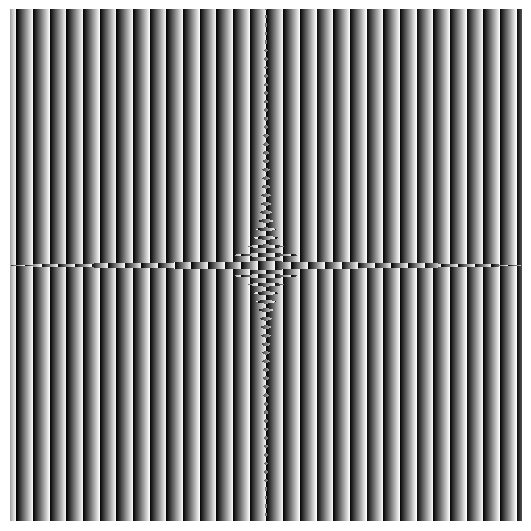
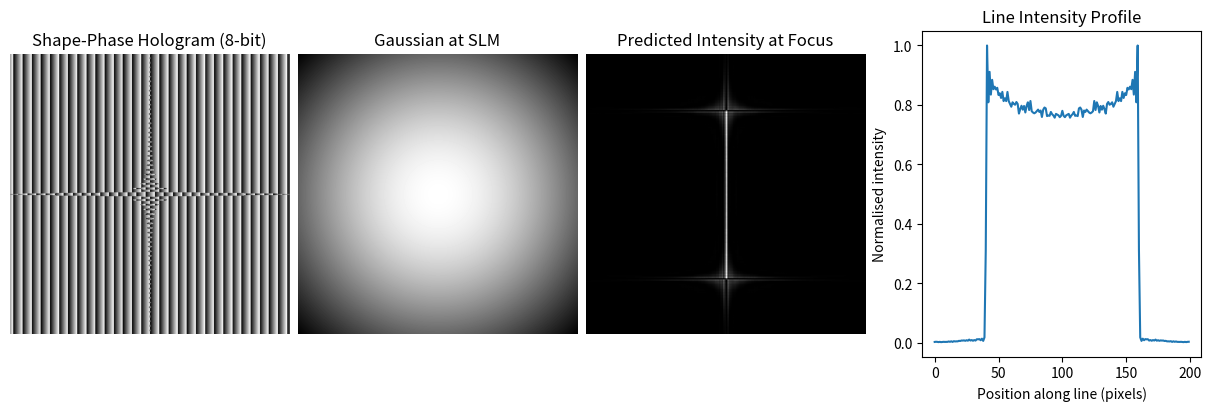

Here is the Python script that generated these plots, in order:
import numpy as np
import numpy.fft as fft
import matplotlib.pyplot as plt


def show_hologram_on_slm(phase_img,
                         offset_x=2560,
                         offset_y=0,
                         window_width=512,
                         window_height=512,
                         fullscreen=False):
    """Display the hologram on a second monitor used as the SLM.

    Parameters
    ----------
    phase_img : 2D array-like
        8-bit phase hologram (e.g. 512x512) to display.
    offset_x, offset_y : int
        Top-left corner (in desktop pixels) where the SLM monitor begins.
        Typically, for two monitors arranged side-by-side, set offset_x to
        the width of your primary monitor in pixels.
    fullscreen : bool
        If True, try to make the window full screen on that monitor.
    """
    # Create a figure with no axes, just the hologram
    fig = plt.figure(figsize=(5.12, 5.12), dpi=100)
    ax = fig.add_axes([0, 0, 1, 1])
    # Use nearest-neighbor interpolation so each hologram pixel
    # maps cleanly to SLM pixels without smoothing.
    ax.imshow(phase_img, cmap='gray',interpolation='nearest')
    ax.axis('off')

    manager = plt.get_current_fig_manager()

    # Try to handle both TkAgg and Qt backends for window positioning
    try:
        # TkAgg backend (common on Windows)
        window = manager.window
        # Set explicit window size and position: WIDTHxHEIGHT+X+Y
        window.wm_geometry(f"{window_width}x{window_height}+{offset_x}+{offset_y}")
        if fullscreen:
            try:
                window.attributes("-fullscreen", True)
            except Exception:
                pass
        window.lift()
    except Exception:
        try:
            # Qt backend
            window = manager.window
            window.setGeometry(offset_x, offset_y, window_width, window_height)
            if fullscreen:
                window.showFullScreen()
            else:
                window.showNormal()
        except Exception:
            # If we cannot manipulate the window, just show the figure normally
            pass

    return fig

def zoom_around_peak(I, half=90, thresh_frac=0.5):
    """Return a zoom window centered on the *center of the bright line*.

    Instead of centering on a single max pixel (which might lie near
    one end of the line), we estimate the center of the bright region
    using a simple centroid of pixels above a fraction of the peak.
    """
    I = np.asarray(I)
    max_val = I.max()

    # Use pixels above a fraction of the maximum to define the line region
    mask = I >= (thresh_frac * max_val)

    if mask.any():
        ys, xs = np.nonzero(mask)
        iy = int(np.round(ys.mean()))
        ix = int(np.round(xs.mean()))
    else:
        # Fallback: just use the absolute maximum
        iy, ix = np.unravel_index(np.argmax(I), I.shape)

    y0 = max(0, iy - half); y1 = min(I.shape[0], iy + half)
    x0 = max(0, ix - half); x1 = min(I.shape[1], ix + half)
    return I[y0:y1, x0:x1], (iy, ix), (y0, y1, x0, x1)

# Generate hologram using shape-phase method for a uniform line tweezer
# (based on Roichman & Grier, Opt. Lett. 2006)

# ---------------- user parameters ----------------
N = 512                 # SLM pixels (square)
p = 15e-6               # pixel pitch [m]
wavelength = 1064e-9    # wavelength [m]
f = 3.0e-3             # objective focal length [m]
L = 50e-6               # line length in sample plane [m]
A0 = 1                  # row fill fraction cap [0..1]
carrier_fx = 0.06        # optional off-axis cycles per pixel along x
randomize_S = False      # use random S with same pixels-per-row (Grier et al.)

# Display parameters for SLM monitor
# Set SLM_OFFSET_X to the width (in pixels) of your primary monitor so that
# the hologram window appears on the second monitor to the right. SLM_WINDOW_*
# define the size of the hologram window in desktop pixels (e.g. 512x512).
SHOW_ON_SLM = True
SLM_OFFSET_X = 2560      # adjust to your primary monitor width plus any in-monitor offset
SLM_OFFSET_Y = 0
SLM_WINDOW_WIDTH = 512   # hologram window width in pixels
SLM_WINDOW_HEIGHT = 512  # hologram window height in pixels

# ---------------- coordinate axes ----------------
# SLM-plane coordinates (meters)
x = (np.arange(N) - N/2) * p
y = (np.arange(N) - N/2) * p

# ---------------- line-target mapping (Fraunhofer) ----------------
# chi(rho) ∝ sinc(π * rho_y * L / (f λ))
s_row = np.sinc((y * L) / (f * wavelength))
A_row = (A0 * np.abs(s_row)).astype(np.float32)
phi_row = np.where(s_row >= 0.0, np.pi, 0.0).astype(np.float32)

# ---------------- selection mask S(rho) ----------------
# Use normalized x in [-1,1]. Row j keeps columns where |x_norm| < A_row[j].
x_norm = (np.arange(N, dtype=np.float32) - (N - 1) / 2.0) / ((N - 1) / 2.0)
row_widths = np.clip(A_row, 0.0, 1.0)[:, None]

# Deterministic mask: central contiguous block in each row
S = (np.abs(x_norm)[None, :] < row_widths).astype(np.uint8)

if randomize_S:
    # Replace S with a random distribution that keeps the same
    # number of "on" pixels in each row (Grier et al.).
    rng = np.random.default_rng()
    S_rand = np.zeros_like(S)

    for j in range(S.shape[0]):
        n_on = int(S[j].sum())
        if n_on == 0:
            continue
        idx_on = rng.choice(S.shape[1], size=n_on, replace=False)
        S_rand[j, idx_on] = 1

    S = S_rand

# ---------------- base phase mask ----------------
phi_S = (phi_row[:, None] * S).astype(np.float32)

# ---------------- off-axis carrier ----------------
cx = (np.arange(N, dtype=np.float32) - N/2.0)[None, :]
carrier = 2.0 * np.pi * (carrier_fx * cx)
phi_S = phi_S + carrier

# ---------------- wrap and quantize to 8-bit phase ----------------
phi_wrapped = np.remainder(phi_S, 2*np.pi, out=np.empty_like(phi_S))
phase_8 = np.uint8(np.rint(phi_wrapped * (255.0 / (2*np.pi))))

# Save hologram as 8-bit, 512x512 image
# plt.imsave('shape_phase_hologram_512.bmp', phase_8, cmap='gray')

# ---------------- display hologram on SLM monitor ----------------
if SHOW_ON_SLM:
    # This opens a borderless/fullscreen window on the SLM monitor
    # (second monitor) using the configured offsets and size.
    show_hologram_on_slm(
        phase_8,
        offset_x=SLM_OFFSET_X,
        offset_y=SLM_OFFSET_Y,
        window_width=SLM_WINDOW_WIDTH,
        window_height=SLM_WINDOW_HEIGHT,
        fullscreen=False,
    )

# ---------------- predict focal-plane intensity (Fraunhofer) ----------------
X, Y = np.meshgrid(x, y)
w0 = 6e-3  # 1/e^2 radius at the SLM
A_gauss = np.exp(-(X**2 + Y**2) / w0**2)
U_pupil = A_gauss * S.astype(np.float32) * np.exp(1j * phi_wrapped)

# U_pupil = S.astype(np.float32) * np.exp(1j * phi_wrapped)
U_f = fft.fftshift(fft.fft2(fft.ifftshift(U_pupil)))
I_f = np.abs(U_f) ** 2
I_f /= I_f.max()

Iz, peak, box = zoom_around_peak(I_f, half=100)

# 1D intensity profile along the length of the line
line_profile = Iz[ :, Iz.shape[0] // 2]
line_profile /= line_profile.max()

# ---------------- quick looks ----------------

fig, axs = plt.subplots(1, 4, figsize=(12, 4), constrained_layout=True)
axs[0].imshow(phase_8, cmap='gray')
axs[0].set_title('Shape-Phase Hologram (8-bit)')
axs[0].axis('off')

axs[1].imshow(A_gauss, cmap='gray')
axs[1].set_title('Gaussian at SLM')
axs[1].axis('off')

axs[2].imshow(Iz, cmap='gray')
axs[2].set_title('Predicted Intensity at Focus')
axs[2].axis('off')

axs[3].plot(line_profile)
axs[3].set_title('Line Intensity Profile')
axs[3].set_xlabel('Position along line (pixels)')
axs[3].set_ylabel('Normalised intensity')

plt.show()
